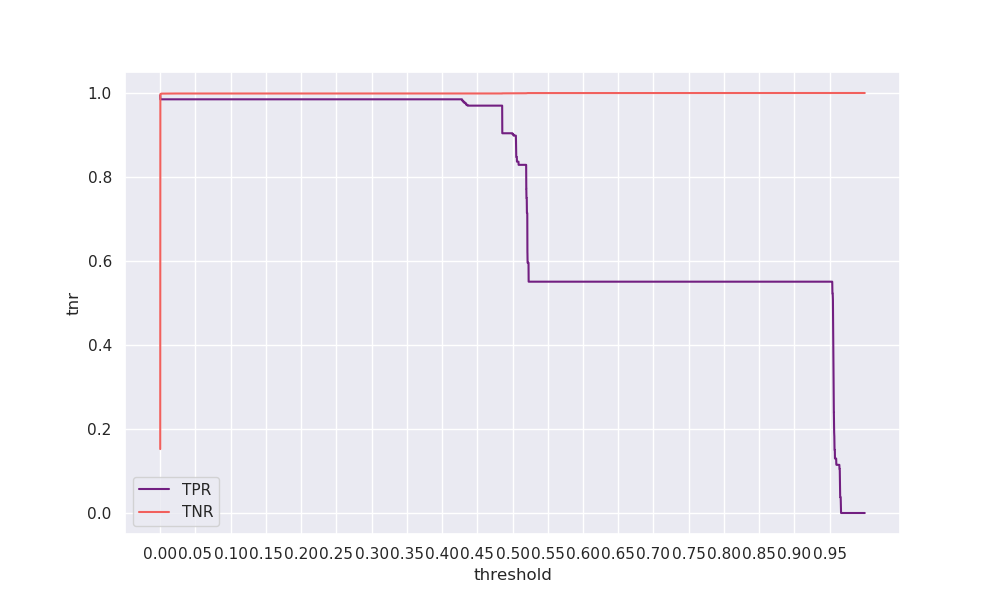

The table this chart was drawn from, first rows:
threshold, tpr, tnr, geometric_mean, arithmetic_mean
0.0, 0.9944, 0.1522, 0.389, 0.5733
5e-05, 0.985, 0.9958, 0.9903, 0.9904
0.0001, 0.985, 0.9961, 0.9905, 0.9905
0.00015, 0.985, 0.9965, 0.9907, 0.9907
0.0002, 0.985, 0.9972, 0.991, 0.9911
0.00025, 0.985, 0.9974, 0.9912, 0.9912
0.0003, 0.985, 0.9975, 0.9912, 0.9912
0.00035, 0.985, 0.9976, 0.9913, 0.9913
0.0004, 0.985, 0.9977, 0.9913, 0.9913
0.00045, 0.985, 0.9977, 0.9913, 0.9913
0.0005, 0.985, 0.9978, 0.9913, 0.9914
0.00055, 0.985, 0.9978, 0.9914, 0.9914
0.0006, 0.985, 0.9979, 0.9914, 0.9914
0.00065, 0.985, 0.9979, 0.9914, 0.9914
0.0007, 0.985, 0.9979, 0.9914, 0.9915
0.00075, 0.985, 0.998, 0.9914, 0.9915
0.0008, 0.985, 0.998, 0.9915, 0.9915
0.00085, 0.985, 0.998, 0.9915, 0.9915
0.0009, 0.985, 0.9981, 0.9915, 0.9915
0.00095, 0.985, 0.9981, 0.9915, 0.9915
0.001, 0.985, 0.9981, 0.9915, 0.9916
0.00105, 0.985, 0.9982, 0.9915, 0.9916
0.0011, 0.985, 0.9982, 0.9916, 0.9916
0.00115, 0.985, 0.9982, 0.9916, 0.9916
0.0012, 0.985, 0.9983, 0.9916, 0.9916
0.00125, 0.985, 0.9983, 0.9916, 0.9916
0.0013, 0.985, 0.9983, 0.9916, 0.9916
0.00135, 0.985, 0.9983, 0.9916, 0.9917
0.0014, 0.985, 0.9983, 0.9916, 0.9917
0.00145, 0.985, 0.9984, 0.9917, 0.9917
0.0015, 0.985, 0.9984, 0.9917, 0.9917
0.00155, 0.985, 0.9984, 0.9917, 0.9917
0.0016, 0.985, 0.9984, 0.9917, 0.9917
0.00165, 0.985, 0.9985, 0.9917, 0.9917
0.0017, 0.985, 0.9985, 0.9917, 0.9917
0.00175, 0.985, 0.9985, 0.9917, 0.9917
0.0018, 0.985, 0.9985, 0.9917, 0.9917
0.00185, 0.985, 0.9985, 0.9917, 0.9917
0.0019, 0.985, 0.9985, 0.9917, 0.9918
0.00195, 0.985, 0.9985, 0.9917, 0.9918
0.002, 0.985, 0.9985, 0.9917, 0.9918
0.00205, 0.985, 0.9986, 0.9917, 0.9918
0.0021, 0.985, 0.9986, 0.9917, 0.9918
0.00215, 0.985, 0.9986, 0.9917, 0.9918
0.0022, 0.985, 0.9986, 0.9918, 0.9918
0.00225, 0.985, 0.9986, 0.9918, 0.9918
0.0023, 0.985, 0.9986, 0.9918, 0.9918
0.00235, 0.985, 0.9986, 0.9918, 0.9918
0.0024, 0.985, 0.9986, 0.9918, 0.9918
0.00245, 0.985, 0.9986, 0.9918, 0.9918
0.0025, 0.985, 0.9986, 0.9918, 0.9918
0.00255, 0.985, 0.9986, 0.9918, 0.9918
0.0026, 0.985, 0.9986, 0.9918, 0.9918
0.00265, 0.985, 0.9986, 0.9918, 0.9918
0.0027, 0.985, 0.9986, 0.9918, 0.9918
0.00275, 0.985, 0.9986, 0.9918, 0.9918
0.0028, 0.985, 0.9986, 0.9918, 0.9918
0.00285, 0.985, 0.9987, 0.9918, 0.9918
0.0029, 0.985, 0.9987, 0.9918, 0.9918
0.00295, 0.985, 0.9987, 0.9918, 0.9918
... 19,940 more rows
